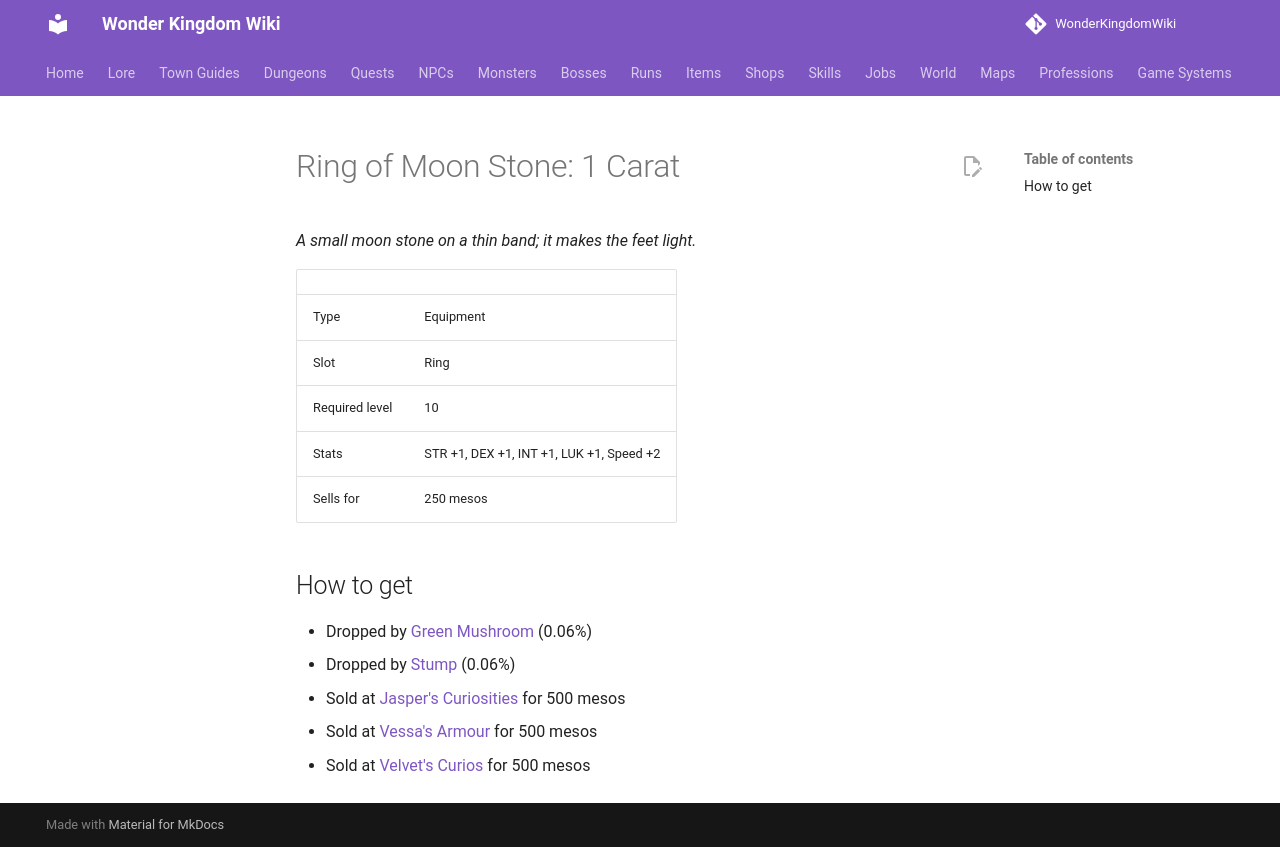

repository: alonohana627/WonderKingdomWiki · page: items/ring_of_moon_stone_1/index.html · generator: mkdocs

<!-- Generated by tools/generate.py from GameLib. Do not edit: changes are overwritten. -->

# Ring of Moon Stone: 1 Carat

*A small moon stone on a thin band; it makes the feet light.*

|  |  |
|---|---|
| Type | Equipment |
| Slot | Ring |
| Required level | 10 |
| Stats | STR +1, DEX +1, INT +1, LUK +1, Speed +2 |
| Sells for | 250 mesos |

## How to get

- Dropped by [Green Mushroom](../monsters/green_mushroom.md) (0.06%)
- Dropped by [Stump](../monsters/stump.md) (0.06%)
- Sold at [Jasper's Curiosities](../shops/jasper_curios.md) for 500 mesos
- Sold at [Vessa's Armour](../shops/selsior_armour.md) for 500 mesos
- Sold at [Velvet's Curios](../shops/urbanograd_velvet.md) for 500 mesos
